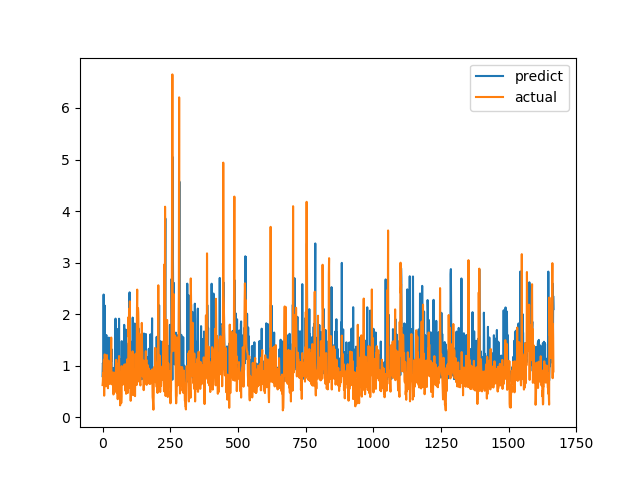

The table this chart was drawn from, first rows:
predict, actual
0.7972, 0.6238
1.048, 0.6915
1.027, 0.8558
1.068, 0.7094
2.381, 1.015
0.9136, 1.116
0.8294, 0.4183
0.9024, 1.002
2.166, 1.219
1.292, 1.143
1.004, 0.6528
1.541, 0.6747
0.9671, 0.601
0.87, 0.6695
1.595, 0.6538
1.226, 0.7814
0.7518, 1.206
0.8107, 0.8469
0.8697, 0.8286
0.731, 0.6482
0.9092, 0.5624
0.9785, 0.7183
0.7359, 1.1
1.545, 0.9542
1.043, 0.729
1.096, 0.6694
1.45, 0.8631
0.7765, 0.6465
0.8039, 0.8223
0.7751, 0.9236
0.7744, 0.8301
1.078, 1.067
1.079, 1.546
1.323, 0.6827
0.8876, 0.6386
0.8302, 0.6464
0.8556, 0.6881
0.785, 0.7274
0.7405, 0.65
0.956, 0.8694
0.9337, 0.4409
0.7773, 0.4519
0.8389, 0.7575
0.7869, 0.4952
0.807, 0.6851
0.8934, 0.7244
1.109, 0.8654
1.46, 0.74
1.913, 0.8071
0.7699, 0.8204
1.713, 1.114
1.522, 1.109
1.095, 0.4751
0.9739, 1.039
1.115, 0.9458
0.8565, 0.7878
1.71, 0.3505
1.07, 0.9368
0.8202, 0.9868
1.104, 0.647
... 1,607 more rows
